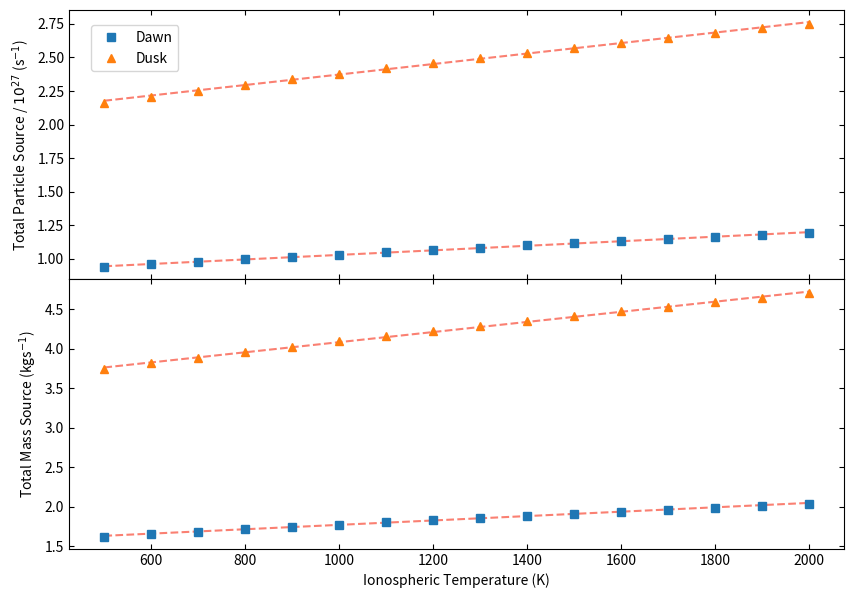

This chart was generated by the following Python code: (Note: this script raises an exception after producing the figure.)
"""
FUNCTION FOR TESTING PLOTTING FUNCTIONS FOR RESULTS
"""
import numpy as np
import matplotlib.pyplot as pl
from matplotlib.ticker import FormatStrFormatter

TPSdawn = np.array([9.378228582266759e+26, 9.574350206212505e+26, 9.765635224164507e+26, 9.952415185408572e+26, 1.013498524436655e+27, 1.0313609549535785e+27, 1.0488525685202299e+27, 1.0659948529577595e+27, 1.0828074124672676e+27, 1.0993084565324064e+27, 1.1155155330180039e+27, 1.1314466618048364e+27, 1.1471219925808536e+27, 1.1625660331201368e+27, 1.1778103940469108e+27, 1.1928969011409388e+27])
TPSdusk = np.array([2.162912649961894e+27, 2.2081381099199205e+27, 2.2522482531340358e+27, 2.2953195345543013e+27, 2.337420016509606e+27, 2.3786106113924076e+27, 2.4189461059130104e+27, 2.458476050782309e+27, 2.497245653100349e+27, 2.5352969037595167e+27, 2.572670267960169e+27, 2.609407299357317e+27, 2.645554462906072e+27, 2.681168273245558e+27, 2.7163216240926057e+27, 2.7511109651838644e+27])

TMSdawn = np.array([1.621847370352647, 1.6538046758588312, 1.68500964029057, 1.7155117518712037, 1.7453552778237917, 1.7745800084289014, 1.8032218735181362, 1.8313134734121013, 1.8588845867092878, 1.8859627543584985, 1.9125740757055283, 1.9387443617334084, 1.964500756586442, 1.9898738642122762, 2.0149003235306053, 2.0396256893016007])
TMSdusk = np.array([3.7399646472638195, 3.813657889913081, 3.885616241195935, 3.9559538204847193, 4.024772707574841, 4.0921646584753155, 4.15821252703583, 4.222991489285535, 4.286570214387573, 4.349012211502746, 4.410377665461638, 4.470726096119886, 4.530120097569001, 4.588630242144806, 4.646341018733112, 4.7033574760189385])
temps = np.array([ 500,600,700,800,900,1000,1100,1200,1300,1400,1500,1600,1700,1800,1900,2000])

TPSdawnn = (TPSdawn/1e27)
TPSduskk = (TPSdusk/1e27)


fig1,ax1=pl.subplots(2,1,sharex=True,figsize=(10,7))
pl.subplots_adjust(wspace=0,hspace=0)
# temperature
e,f=np.polyfit(temps, TPSdawnn, 1)
fitP=(e*temps+f)
ax1[0].plot(temps,fitP, color='salmon',linestyle='dashed')
ax1[0].plot(temps,TPSdawnn,'s',label='Dawn')

c,d=np.polyfit(temps,TPSduskk,1)
fitP2 = (c*temps+d)
ax1[0].plot(temps, fitP2, color='salmon',linestyle='dashed')
ax1[0].plot(temps,TPSduskk,'^',label='Dusk')

ax1[0].legend(loc='best',bbox_to_anchor=(0.15,0.97))
ax1[0].tick_params(direction='in',bottom=True, top=True, left=True, right=True)
ax1[0].set_ylabel('Total Particle Source / $10^{27}$ (s$^{-1}$)')


g,h=np.polyfit(temps,TMSdawn,1)
fitM=(g*temps+h)
ax1[1].plot(temps,fitM, color='salmon',linestyle='dashed')
ax1[1].plot(temps,TMSdawn,'s')

a,b=np.polyfit(temps,TMSdusk,1)
fitM2=(a*temps+b)
ax1[1].plot(temps,fitM2, color='salmon',linestyle='dashed')
ax1[1].plot(temps,TMSdusk,'^')

ax1[1].tick_params(direction='in',bottom=True, top=True, left=True, right=True)
ax1[1].set_xlabel('Ionospheric Temperature (K)')
ax1[1].set_ylabel('Total Mass Source (kgs$^{-1}$)')

folder = '/Users/<user>/OneDrive - Lancaster University/pw_model/test_runs_asymmetries/tests/'
#folder = 'C:/Users/<user>/OneDrive - Lancaster University/pw_model/test_runs_asymmetries/tests/'

pl.savefig(folder+'temps_plot_density_test.png')
